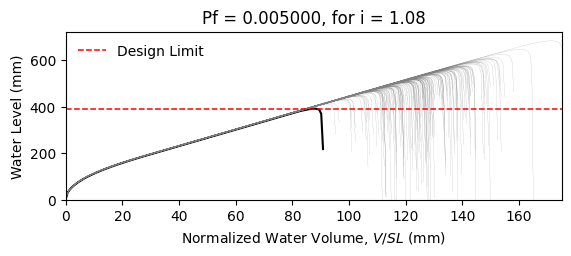

The file beside this chart, header and first rows:
W14X22, L = 360.0 in, slope = 0.020833333333333332 in/in, dead load = 6.944444444444444e-05 kip/in…
zwlim AISC Appendix 2, zwlim DAMP, zwlim Proposed for ASCE 7, zwlim Neglect Ponding, dhnom Denver, dhnom New York, dhnom New Orleans, dh Denver, dh New York, dh New Orleans, dmax
15.16, 15.45, 13.32, 15.16, 8.16, 8.16, 8.16, 8.16, 8.16, 8.16, 22.05, Safe, 
15.16, 15.45, 13.32, 15.16, 8.16, 8.16, 8.16, 8.16, 8.16, 8.16, 19.26, Safe, 
15.16, 15.45, 13.32, 15.16, 8.16, 8.16, 8.16, 8.16, 8.16, 8.16, 18.53, Safe, 
15.16, 15.45, 13.32, 15.16, 8.16, 8.16, 8.16, 8.16, 8.16, 8.16, 21.77, Safe, 
15.16, 15.45, 13.32, 15.16, 8.16, 8.16, 8.16, 8.16, 8.16, 8.16, 18.28, Safe, 
15.16, 15.45, 13.32, 15.16, 8.16, 8.16, 8.16, 8.16, 8.16, 8.16, 26.93, Safe, 
15.16, 15.45, 13.32, 15.16, 8.16, 8.16, 8.16, 8.16, 8.16, 8.16, 20.34, Safe, 
15.16, 15.45, 13.32, 15.16, 8.16, 8.16, 8.16, 8.16, 8.16, 8.16, 18.45, Safe, 
15.16, 15.45, 13.32, 15.16, 8.16, 8.16, 8.16, 8.16, 8.16, 8.16, 21.27, Safe, 
15.16, 15.45, 13.32, 15.16, 8.16, 8.16, 8.16, 8.16, 8.16, 8.16, 19.99, Safe, 
15.16, 15.45, 13.32, 15.16, 8.16, 8.16, 8.16, 8.16, 8.16, 8.16, 17.63, Safe, 
15.16, 15.45, 13.32, 15.16, 8.16, 8.16, 8.16, 8.16, 8.16, 8.16, 17.02, Safe, 
15.16, 15.45, 13.32, 15.16, 8.16, 8.16, 8.16, 8.16, 8.16, 8.16, 21.46, Safe, 
15.16, 15.45, 13.32, 15.16, 8.16, 8.16, 8.16, 8.16, 8.16, 8.16, 18.86, Safe, 
15.16, 15.45, 13.32, 15.16, 8.16, 8.16, 8.16, 8.16, 8.16, 8.16, 21.86, Safe, 
15.16, 15.45, 13.32, 15.16, 8.16, 8.16, 8.16, 8.16, 8.16, 8.16, 19.86, Safe, 
15.16, 15.45, 13.32, 15.16, 8.16, 8.16, 8.16, 8.16, 8.16, 8.16, 20.52, Safe, 
15.16, 15.45, 13.32, 15.16, 8.16, 8.16, 8.16, 8.16, 8.16, 8.16, 22.45, Safe, 
15.16, 15.45, 13.32, 15.16, 8.16, 8.16, 8.16, 8.16, 8.16, 8.16, 18.39, Safe, 
15.16, 15.45, 13.32, 15.16, 8.16, 8.16, 8.16, 8.16, 8.16, 8.16, 19.33, Safe, 
15.16, 15.45, 13.32, 15.16, 8.16, 8.16, 8.16, 8.16, 8.16, 8.16, 18.3, Safe, 
15.16, 15.45, 13.32, 15.16, 8.16, 8.16, 8.16, 8.16, 8.16, 8.16, 21.69, Safe, 
15.16, 15.45, 13.32, 15.16, 8.16, 8.16, 8.16, 8.16, 8.16, 8.16, 22.57, Safe, 
15.16, 15.45, 13.32, 15.16, 8.16, 8.16, 8.16, 8.16, 8.16, 8.16, 20.09, Safe, 
15.16, 15.45, 13.32, 15.16, 8.16, 8.16, 8.16, 8.16, 8.16, 8.16, 19.21, Safe, 
15.16, 15.45, 13.32, 15.16, 8.16, 8.16, 8.16, 8.16, 8.16, 8.16, 16.95, Safe, 
15.16, 15.45, 13.32, 15.16, 8.16, 8.16, 8.16, 8.16, 8.16, 8.16, 21.16, Safe, 
15.16, 15.45, 13.32, 15.16, 8.16, 8.16, 8.16, 8.16, 8.16, 8.16, 20.85, Safe, 
15.16, 15.45, 13.32, 15.16, 8.16, 8.16, 8.16, 8.16, 8.16, 8.16, 18.47, Safe, 
15.16, 15.45, 13.32, 15.16, 8.16, 8.16, 8.16, 8.16, 8.16, 8.16, 23.29, Safe, 
15.16, 15.45, 13.32, 15.16, 8.16, 8.16, 8.16, 8.16, 8.16, 8.16, 20.47, Safe, 
15.16, 15.45, 13.32, 15.16, 8.16, 8.16, 8.16, 8.16, 8.16, 8.16, 21.19, Safe, 
15.16, 15.45, 13.32, 15.16, 8.16, 8.16, 8.16, 8.16, 8.16, 8.16, 19.03, Safe, 
15.16, 15.45, 13.32, 15.16, 8.16, 8.16, 8.16, 8.16, 8.16, 8.16, 22.61, Safe, 
15.16, 15.45, 13.32, 15.16, 8.16, 8.16, 8.16, 8.16, 8.16, 8.16, 21.51, Safe, 
15.16, 15.45, 13.32, 15.16, 8.16, 8.16, 8.16, 8.16, 8.16, 8.16, 18.4, Safe, 
15.16, 15.45, 13.32, 15.16, 8.16, 8.16, 8.16, 8.16, 8.16, 8.16, 20.82, Safe, 
15.16, 15.45, 13.32, 15.16, 8.16, 8.16, 8.16, 8.16, 8.16, 8.16, 21.17, Safe, 
15.16, 15.45, 13.32, 15.16, 8.16, 8.16, 8.16, 8.16, 8.16, 8.16, 22.06, Safe, 
15.16, 15.45, 13.32, 15.16, 8.16, 8.16, 8.16, 8.16, 8.16, 8.16, 17.83, Safe, 
15.16, 15.45, 13.32, 15.16, 8.16, 8.16, 8.16, 8.16, 8.16, 8.16, 22.52, Safe, 
15.16, 15.45, 13.32, 15.16, 8.16, 8.16, 8.16, 8.16, 8.16, 8.16, 19.04, Safe, 
15.16, 15.45, 13.32, 15.16, 8.16, 8.16, 8.16, 8.16, 8.16, 8.16, 19.99, Safe, 
15.16, 15.45, 13.32, 15.16, 8.16, 8.16, 8.16, 8.16, 8.16, 8.16, 19.51, Safe, 
15.16, 15.45, 13.32, 15.16, 8.16, 8.16, 8.16, 8.16, 8.16, 8.16, 22.27, Safe, 
15.16, 15.45, 13.32, 15.16, 8.16, 8.16, 8.16, 8.16, 8.16, 8.16, 17.42, Safe, 
15.16, 15.45, 13.32, 15.16, 8.16, 8.16, 8.16, 8.16, 8.16, 8.16, 20.33, Safe, 
15.16, 15.45, 13.32, 15.16, 8.16, 8.16, 8.16, 8.16, 8.16, 8.16, 19.03, Safe, 
15.16, 15.45, 13.32, 15.16, 8.16, 8.16, 8.16, 8.16, 8.16, 8.16, 20.39, Safe, 
15.16, 15.45, 13.32, 15.16, 8.16, 8.16, 8.16, 8.16, 8.16, 8.16, 18.59, Safe, 
15.16, 15.45, 13.32, 15.16, 8.16, 8.16, 8.16, 8.16, 8.16, 8.16, 21.72, Safe, 
15.16, 15.45, 13.32, 15.16, 8.16, 8.16, 8.16, 8.16, 8.16, 8.16, 16.34, Safe, 
15.16, 15.45, 13.32, 15.16, 8.16, 8.16, 8.16, 8.16, 8.16, 8.16, 20.45, Safe, 
15.16, 15.45, 13.32, 15.16, 8.16, 8.16, 8.16, 8.16, 8.16, 8.16, 19.01, Safe, 
15.16, 15.45, 13.32, 15.16, 8.16, 8.16, 8.16, 8.16, 8.16, 8.16, 23.17, Safe, 
15.16, 15.45, 13.32, 15.16, 8.16, 8.16, 8.16, 8.16, 8.16, 8.16, 18.91, Safe, 
15.16, 15.45, 13.32, 15.16, 8.16, 8.16, 8.16, 8.16, 8.16, 8.16, 20, Safe, 
15.16, 15.45, 13.32, 15.16, 8.16, 8.16, 8.16, 8.16, 8.16, 8.16, 18.88, Safe, 
15.16, 15.45, 13.32, 15.16, 8.16, 8.16, 8.16, 8.16, 8.16, 8.16, 17.1, Safe, 
... 142 more rows
